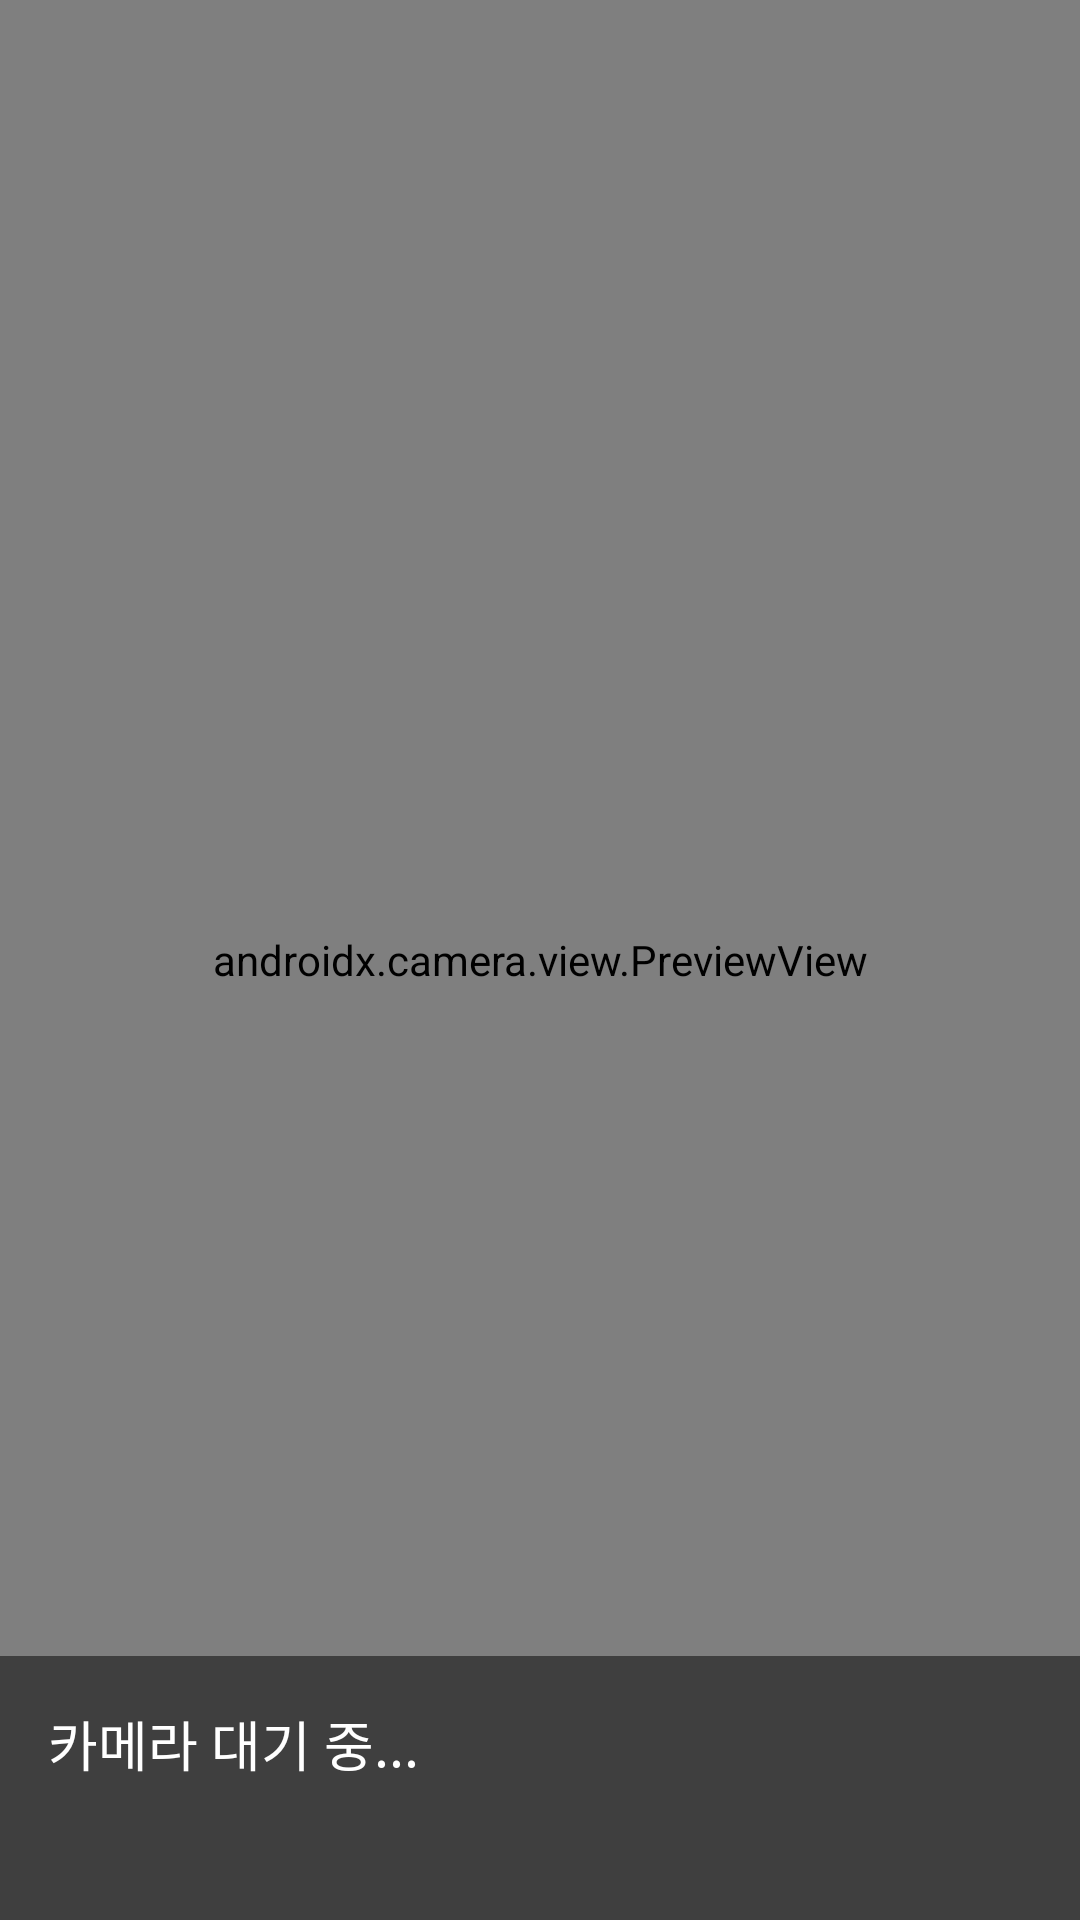

Here is an Android app screen rendered from its layout file. Give the layout XML and the strings, colors and styles it references.
<!-- AndroidManifest.xml: application theme Theme.Assistapp -->
<!-- res/layout/activity_bill_recognition.xml -->
<FrameLayout xmlns:android="http://schemas.android.com/apk/res/android"
    android:id="@+id/billRoot"
    android:layout_width="match_parent"
    android:layout_height="match_parent"
    android:background="#000">

    <androidx.camera.view.PreviewView
        android:id="@+id/previewViewBill"
        android:layout_width="match_parent"
        android:layout_height="match_parent" />

    <LinearLayout
        android:orientation="vertical"
        android:layout_gravity="bottom"
        android:padding="16dp"
        android:layout_width="match_parent"
        android:layout_height="wrap_content"
        android:background="#80000000">

        <TextView
            android:id="@+id/tvStatusBill"
            android:layout_width="wrap_content"
            android:layout_height="wrap_content"
            android:text="카메라 대기 중..."
            android:textColor="#FFFFFF"
            android:textSize="18sp"/>

        <TextView
            android:id="@+id/tvResultBill"
            android:layout_width="wrap_content"
            android:layout_height="wrap_content"
            android:textColor="#FFFFFF"
            android:textSize="16sp"
            android:paddingTop="8dp"/>
    </LinearLayout>
</FrameLayout>
<!-- resources referenced by this layout -->
<resources>
  <style name="Theme.Assistapp" parent="Theme.AppCompat.Light.NoActionBar">
          <item name="android:windowBackground">#FFFFFF</item>
          <item name="android:textColorPrimary">#000000</item>
          <item name="colorPrimary">#FFFFFF</item>
          <item name="colorPrimaryDark">#E0E0E0</item>
          <item name="colorAccent">#1565C0</item>
      </style>
</resources>
